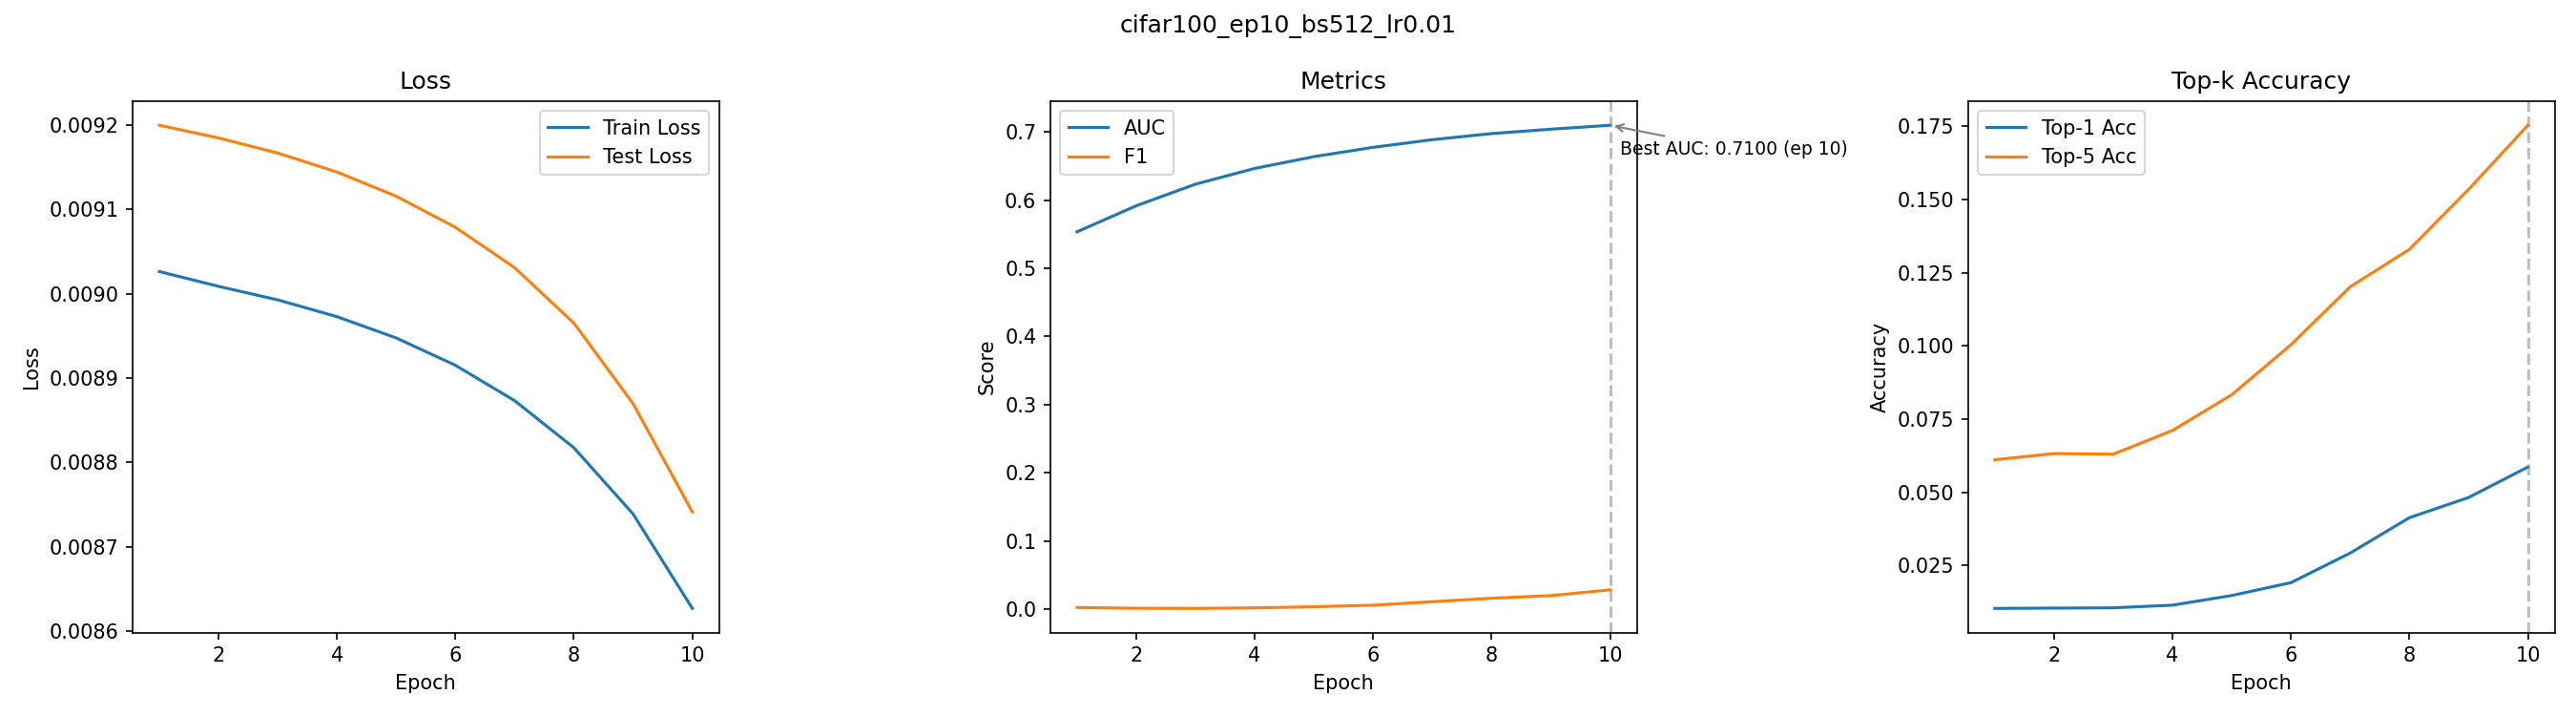

The file beside this chart, header and first rows:
epoch, train_loss, test_loss, auc, f1, top1_acc, top5_acc
1, 0.009026, 0.0092, 0.5536, 0.00224, 0.0103, 0.0611
2, 0.009009, 0.009185, 0.5918, 0.001114, 0.0104, 0.0632
3, 0.008993, 0.009167, 0.6236, 0.0009123, 0.0105, 0.063
4, 0.008973, 0.009144, 0.6466, 0.001706, 0.0114, 0.0711
5, 0.008948, 0.009116, 0.6639, 0.003386, 0.0147, 0.0833
6, 0.008915, 0.009079, 0.6776, 0.005603, 0.0191, 0.1004
7, 0.008873, 0.009031, 0.6888, 0.01071, 0.0292, 0.1202
8, 0.008817, 0.008965, 0.6978, 0.0158, 0.0413, 0.133
9, 0.008739, 0.00887, 0.7042, 0.01965, 0.0482, 0.1535
10, 0.008627, 0.008741, 0.71, 0.02815, 0.0586, 0.1754
